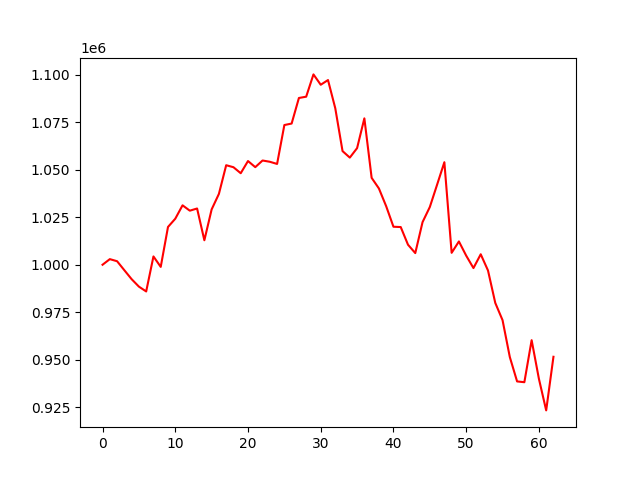

The table this chart was drawn from, first rows:
account_value, date, daily_return
1000000, 2022-07-06, 
1002950, 2022-07-07, 0.00295
1001851, 2022-07-08, -0.001096
997106, 2022-07-11, -0.004737
992398, 2022-07-12, -0.004722
988476, 2022-07-13, -0.003952
985935, 2022-07-14, -0.002571
1004372, 2022-07-15, 0.0187
998872, 2022-07-18, -0.005475
1019894, 2022-07-19, 0.02105
1024228, 2022-07-20, 0.004249
1031287, 2022-07-21, 0.006893
1028462, 2022-07-22, -0.002739
1029613, 2022-07-25, 0.001119
1012889, 2022-07-26, -0.01624
1029123, 2022-07-27, 0.01603
1037308, 2022-07-28, 0.007954
1052400, 2022-07-29, 0.01455
1051347, 2022-08-01, -0.001
1048179, 2022-08-02, -0.003014
1054602, 2022-08-03, 0.006128
1051379, 2022-08-04, -0.003057
1054884, 2022-08-05, 0.003334
1054215, 2022-08-08, -0.0006348
1053073, 2022-08-09, -0.001082
1073555, 2022-08-10, 0.01945
1074342, 2022-08-11, 0.0007329
1087800, 2022-08-12, 0.01253
1088483, 2022-08-15, 0.0006278
1100216, 2022-08-16, 0.01078
1094765, 2022-08-17, -0.004955
1097237, 2022-08-18, 0.002258
1082394, 2022-08-19, -0.01353
1059831, 2022-08-22, -0.02085
1056408, 2022-08-23, -0.00323
1061398, 2022-08-24, 0.004724
1077078, 2022-08-25, 0.01477
1045755, 2022-08-26, -0.02908
1040155, 2022-08-29, -0.005356
1030794, 2022-08-30, -0.008999
1020007, 2022-08-31, -0.01046
1019842, 2022-09-01, -0.0001622
1010546, 2022-09-02, -0.009116
1006129, 2022-09-06, -0.004371
1022429, 2022-09-07, 0.0162
1030389, 2022-09-08, 0.007786
1042139, 2022-09-09, 0.0114
1053988, 2022-09-12, 0.01137
1006275, 2022-09-13, -0.04527
1012267, 2022-09-14, 0.005954
1004792, 2022-09-15, -0.007384
998246, 2022-09-16, -0.006515
1005515, 2022-09-19, 0.007282
996965, 2022-09-20, -0.008503
979898, 2022-09-21, -0.01712
970829, 2022-09-22, -0.009255
951394, 2022-09-23, -0.02002
938566, 2022-09-26, -0.01348
938149, 2022-09-27, -0.0004449
960288, 2022-09-28, 0.0236
... 3 more rows
